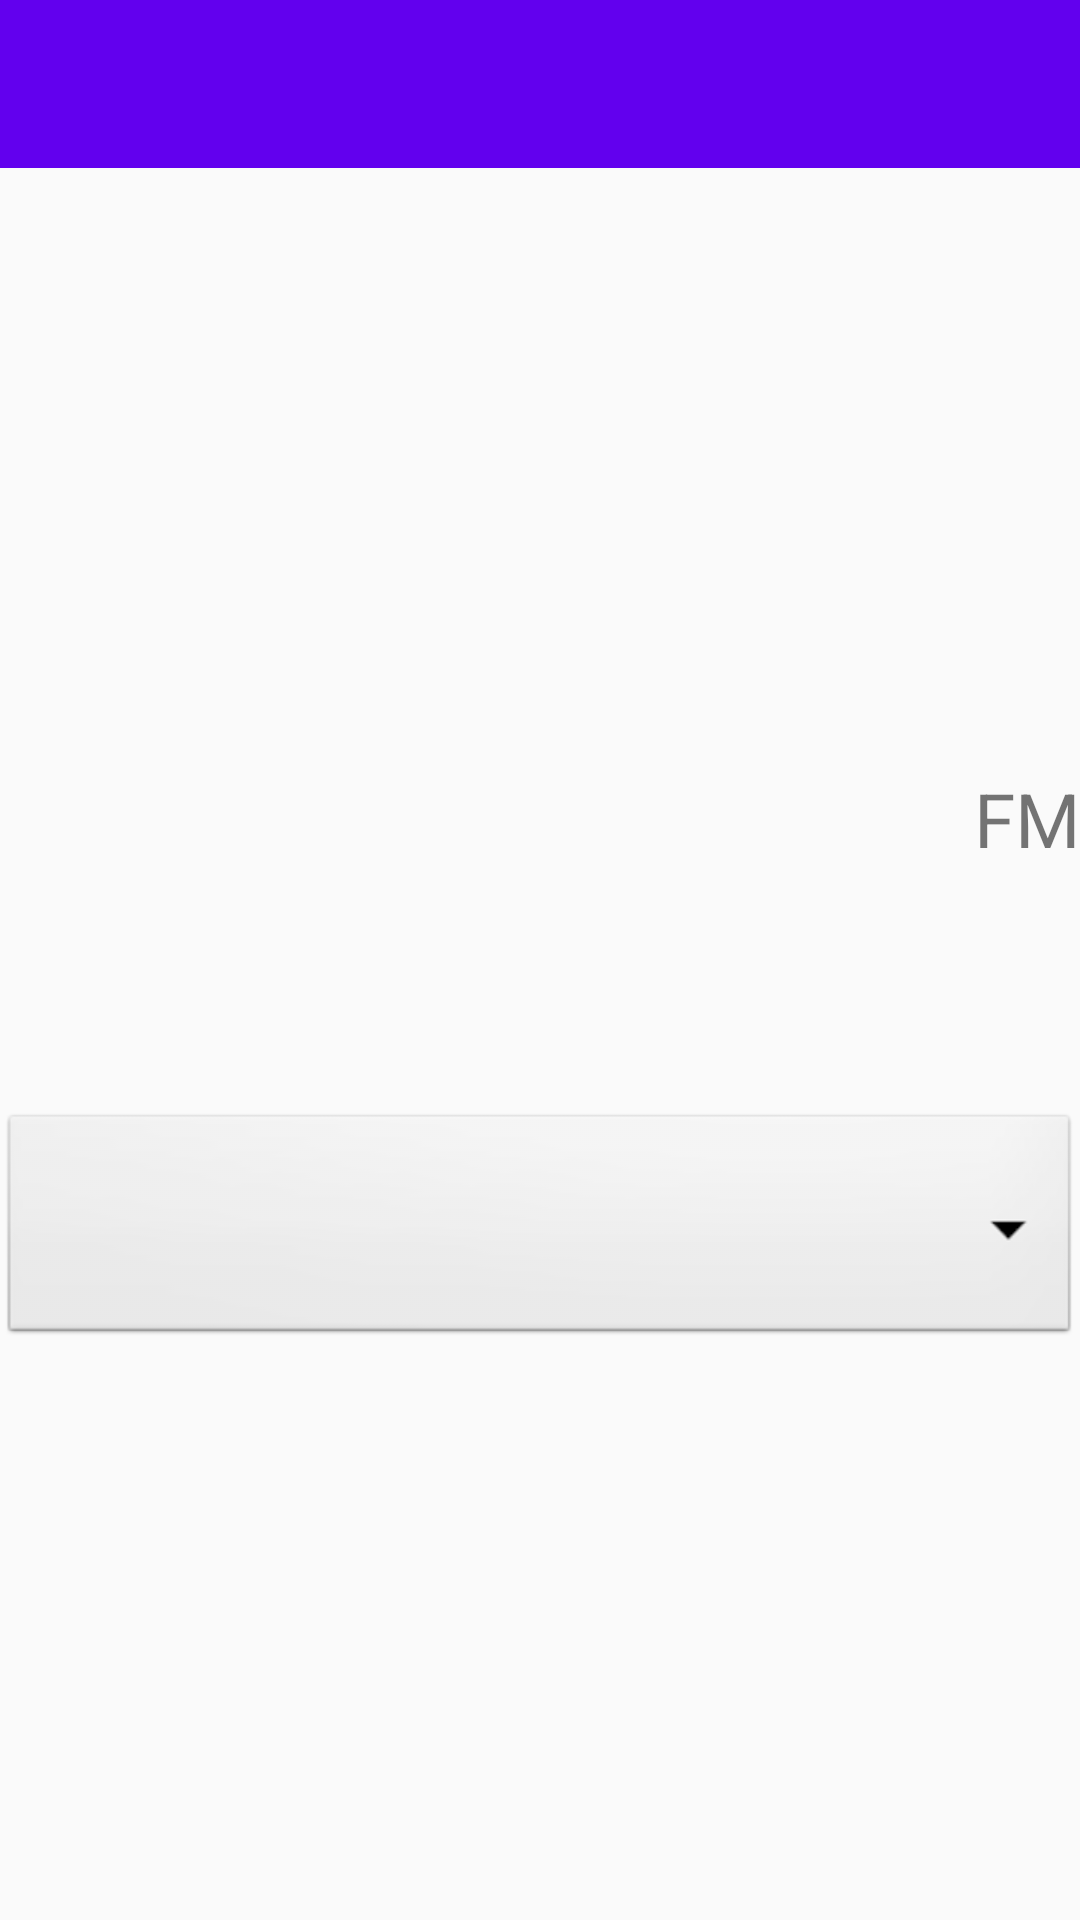

The Android layout XML behind this screen, and the referenced resources:
<!-- AndroidManifest.xml: application theme Theme.AppCompat.Light.NoActionBar -->
<!-- res/layout/activity_automobile_radio.xml -->
<?xml version="1.0" encoding="utf-8"?>
<LinearLayout xmlns:android="http://schemas.android.com/apk/res/android"
    xmlns:app="http://schemas.android.com/apk/res-auto"
    android:layout_width="match_parent"
    android:layout_height="match_parent"
    android:orientation="vertical">

    <include layout="@layout/toolbar"/>

    <TextView
        android:layout_width="wrap_content"
        android:layout_height="wrap_content"
        android:layout_marginStart="48dp"
        android:id="@+id/a_radio_freq"
        android:textSize="90sp"
        android:textAlignment="center"
        android:layout_marginTop="80dp" />

    <TextView
        android:text="@string/a_text_fm"
        android:layout_width="wrap_content"
        android:layout_height="wrap_content"
        android:layout_gravity="right"
        android:id="@+id/a_radio_text_fm"
        android:textSize="25sp" />

    <Spinner
        android:layout_width="match_parent"
        android:layout_height="80sp"
        android:background="@android:drawable/btn_dropdown"
        android:spinnerMode="dropdown"
        android:layout_marginTop="80sp"
        android:id="@+id/a_radio_spinner"/>



</LinearLayout>
<!-- res/layout/toolbar.xml (included above) -->
<?xml version="1.0" encoding="utf-8"?>
<android.support.v7.widget.Toolbar
    xmlns:android="http://schemas.android.com/apk/res/android"
    xmlns:app="http://schemas.android.com/apk/res-auto"
    android:id="@+id/my_toolbar"
    android:layout_height="wrap_content"
    android:layout_width="match_parent"
    android:fitsSystemWindows="true"
    android:minHeight="?attr/actionBarSize"
    app:theme="@style/AppBarOverlay"
    android:background="?attr/colorPrimary">

</android.support.v7.widget.Toolbar>
<!-- resources referenced by this layout -->
<resources>
  <string name="a_text_fm">FM</string>
  <style name="AppBarOverlay" parent="ThemeOverlay.AppCompat.Dark.ActionBar">
          <item name="colorPrimary">@color/colorPrimary</item>
          <item name="android:colorBackground">@color/colorPrimaryDark</item>
          <item name="colorAccent">@color/colorAccent</item>
      </style>
  <!-- not gathered from this repository: default colours our renderer supplied (Android Studio template values) -->
  <color name="colorPrimary">#FF6200EE</color>
  <color name="colorPrimaryDark">#FF3700B3</color>
  <color name="colorAccent">#FF03DAC5</color>
</resources>
